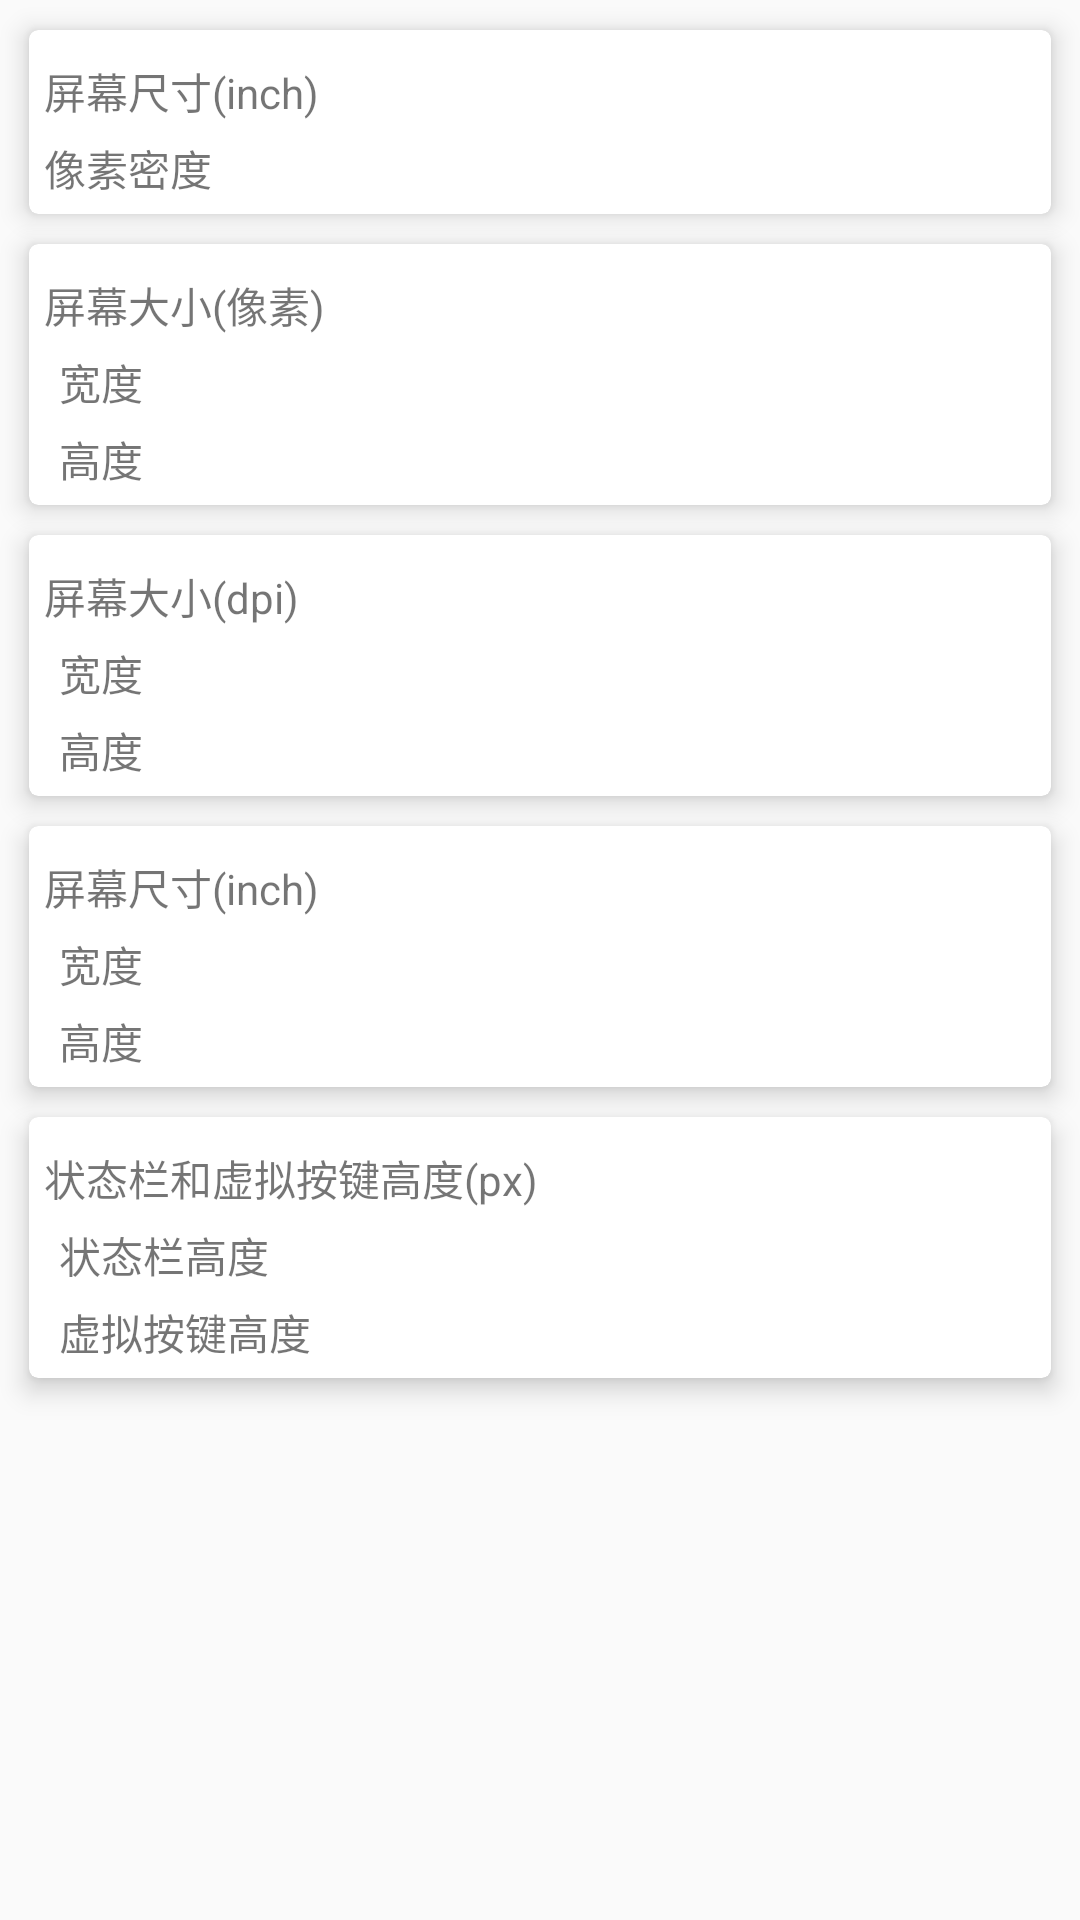

The Android layout XML behind this screen, and the referenced resources:
<!-- AndroidManifest.xml: activity theme AppTheme.NoActionBar -->
<!-- res/layout/fragment_main.xml -->
<LinearLayout xmlns:android="http://schemas.android.com/apk/res/android"
    xmlns:tools="http://schemas.android.com/tools"
    android:layout_width="match_parent"
    android:layout_height="match_parent"
    android:orientation="vertical"
    android:paddingBottom="@dimen/activity_vertical_margin"
    android:paddingLeft="@dimen/activity_horizontal_margin"
    android:paddingRight="@dimen/activity_horizontal_margin"
    android:paddingTop="@dimen/activity_vertical_margin"
    tools:context="cn.edu.cugb.deviceinfo.deviceinfo.MainActivity$PlaceholderFragment">

    <android.support.v7.widget.CardView
        xmlns:android="http://schemas.android.com/apk/res/android"
        xmlns:tools="http://schemas.android.com/tools"
        xmlns:app="http://schemas.android.com/apk/res-auto"
        android:layout_width="match_parent"
        android:layout_height="wrap_content"
        android:layout_marginLeft="10dp"
        android:layout_marginRight="10dp"
        android:layout_marginTop="10dp"
        android:clickable="true"
        app:cardCornerRadius="3dp"
        app:cardElevation="5dp">

        <LinearLayout
            android:layout_width="match_parent"
            android:layout_height="match_parent"
            android:orientation="vertical"
            android:padding="5dp">

            <TextView
                android:id="@+id/tv_screen_inch"
                android:layout_width="match_parent"
                android:layout_height="wrap_content"
                android:gravity="left|center_vertical"
                android:layout_marginTop="5dp"
                android:text="屏幕尺寸(inch)"/>

            <TextView
                android:id="@+id/tv_screen_dpi"
                android:layout_width="match_parent"
                android:layout_height="wrap_content"
                android:gravity="left|center_vertical"
                android:layout_marginTop="5dp"
                android:text="像素密度"/>
        </LinearLayout>
    </android.support.v7.widget.CardView>

    <android.support.v7.widget.CardView
        android:id="@+id/cv_px_size"
        xmlns:android="http://schemas.android.com/apk/res/android"
        xmlns:tools="http://schemas.android.com/tools"
        xmlns:app="http://schemas.android.com/apk/res-auto"
        android:layout_width="match_parent"
        android:layout_height="wrap_content"
        android:layout_marginLeft="10dp"
        android:layout_marginRight="10dp"
        android:layout_marginTop="10dp"
        android:clickable="true"
        app:cardCornerRadius="3dp"
        app:cardElevation="5dp">


        <LinearLayout
            android:layout_width="match_parent"
            android:layout_height="match_parent"
            android:orientation="vertical"
            android:padding="5dp">

            <TextView
                android:layout_width="match_parent"
                android:layout_height="wrap_content"
                android:gravity="left|center_vertical"
                android:layout_marginTop="5dp"
                android:text="屏幕大小(像素)"/>

            <TextView
                android:id="@+id/tv_px_width"
                android:layout_width="match_parent"
                android:layout_height="wrap_content"
                android:layout_marginLeft="5dp"
                android:layout_marginTop="5dp"
                android:gravity="left|center_vertical"
                android:text="宽度"/>

            <TextView
                android:id="@+id/tv_px_height"
                android:layout_width="match_parent"
                android:layout_height="wrap_content"
                android:layout_marginLeft="5dp"
                android:layout_marginTop="5dp"
                android:gravity="left|center_vertical"
                android:text="高度"/>

        </LinearLayout>
    </android.support.v7.widget.CardView>

    <android.support.v7.widget.CardView
        android:id="@+id/cv_density_size"
        xmlns:android="http://schemas.android.com/apk/res/android"
        xmlns:tools="http://schemas.android.com/tools"
        xmlns:app="http://schemas.android.com/apk/res-auto"
        android:layout_width="match_parent"
        android:layout_height="wrap_content"
        android:layout_marginLeft="10dp"
        android:layout_marginRight="10dp"
        android:layout_marginTop="10dp"
        android:clickable="true"
        app:cardCornerRadius="3dp"
        app:cardElevation="5dp">


        <LinearLayout
            android:layout_width="match_parent"
            android:layout_height="match_parent"
            android:orientation="vertical"
            android:padding="5dp">

            <TextView
                android:layout_width="match_parent"
                android:layout_height="wrap_content"
                android:gravity="left|center_vertical"
                android:layout_marginTop="5dp"
                android:text="屏幕大小(dpi)"/>

            <TextView
                android:id="@+id/tv_dpi_width"
                android:layout_width="match_parent"
                android:layout_height="wrap_content"
                android:layout_marginLeft="5dp"
                android:layout_marginTop="5dp"
                android:gravity="left|center_vertical"
                android:text="宽度"/>

            <TextView
                android:id="@+id/tv_dpi_height"
                android:layout_width="match_parent"
                android:layout_height="wrap_content"
                android:layout_marginLeft="5dp"
                android:layout_marginTop="5dp"
                android:gravity="left|center_vertical"
                android:text="高度"/>

        </LinearLayout>
    </android.support.v7.widget.CardView>

    <android.support.v7.widget.CardView
        android:id="@+id/cv_screen_size"
        xmlns:android="http://schemas.android.com/apk/res/android"
        xmlns:tools="http://schemas.android.com/tools"
        xmlns:app="http://schemas.android.com/apk/res-auto"
        android:layout_width="match_parent"
        android:layout_height="wrap_content"
        android:layout_marginLeft="10dp"
        android:layout_marginRight="10dp"
        android:layout_marginTop="10dp"
        android:clickable="true"
        app:cardCornerRadius="3dp"
        app:cardElevation="5dp">


        <LinearLayout
            android:layout_width="match_parent"
            android:layout_height="match_parent"
            android:orientation="vertical"
            android:padding="5dp">

            <TextView
                android:layout_width="match_parent"
                android:layout_height="wrap_content"
                android:gravity="left|center_vertical"
                android:layout_marginTop="5dp"
                android:text="屏幕尺寸(inch)"/>

            <TextView
                android:id="@+id/tv_inch_width"
                android:layout_width="match_parent"
                android:layout_height="wrap_content"
                android:layout_marginLeft="5dp"
                android:layout_marginTop="5dp"
                android:gravity="left|center_vertical"
                android:text="宽度"/>

            <TextView
                android:id="@+id/tv_inch_height"
                android:layout_width="match_parent"
                android:layout_height="wrap_content"
                android:layout_marginLeft="5dp"
                android:layout_marginTop="5dp"
                android:gravity="left|center_vertical"
                android:text="高度"/>

        </LinearLayout>
    </android.support.v7.widget.CardView>


    <android.support.v7.widget.CardView
        xmlns:android="http://schemas.android.com/apk/res/android"
        xmlns:tools="http://schemas.android.com/tools"
        xmlns:app="http://schemas.android.com/apk/res-auto"
        android:layout_width="match_parent"
        android:layout_height="wrap_content"
        android:layout_marginLeft="10dp"
        android:layout_marginRight="10dp"
        android:layout_marginTop="10dp"
        android:clickable="true"
        app:cardCornerRadius="3dp"
        app:cardElevation="5dp">

        <LinearLayout
            android:layout_width="match_parent"
            android:layout_height="match_parent"
            android:orientation="vertical"
            android:padding="5dp">

            <TextView
                android:layout_width="match_parent"
                android:layout_height="wrap_content"
                android:gravity="left|center_vertical"
                android:layout_marginTop="5dp"
                android:text="状态栏和虚拟按键高度(px)"/>

            <TextView
                android:id="@+id/tv_statusbar_height"
                android:layout_width="match_parent"
                android:layout_height="wrap_content"
                android:gravity="left|center_vertical"
                android:layout_marginLeft="5dp"
                android:layout_marginTop="5dp"
                android:text="状态栏高度"/>

            <TextView
                android:id="@+id/tv_keybar_height"
                android:layout_width="match_parent"
                android:layout_height="wrap_content"
                android:gravity="left|center_vertical"
                android:layout_marginLeft="5dp"
                android:layout_marginTop="5dp"
                android:text="虚拟按键高度"/>
        </LinearLayout>
    </android.support.v7.widget.CardView>
</LinearLayout>
<!-- resources referenced by this layout -->
<resources>
  <style name="AppTheme.NoActionBar">
          <item name="windowActionBar">false</item>
          <item name="windowNoTitle">true</item>
      </style>
</resources>
